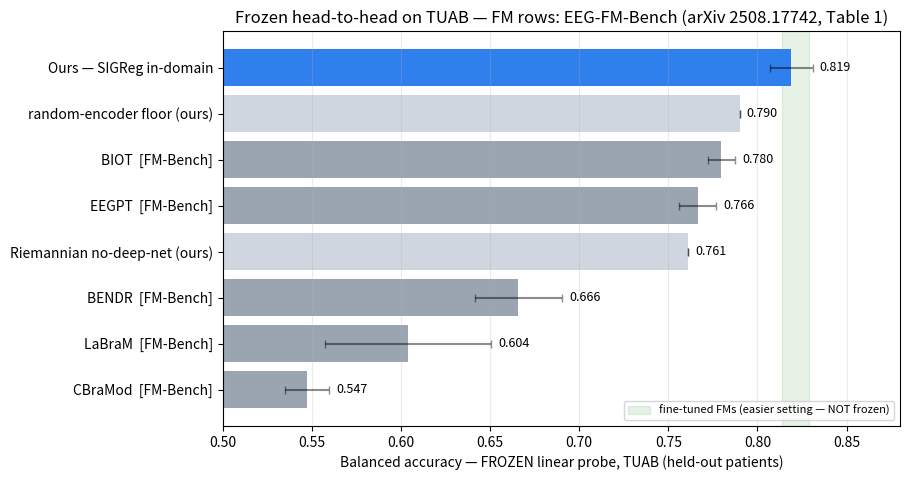

Source code (Python): (Note: this script raises an exception after producing the figure.)
"""Frozen head-to-head on TUAB — apples-to-apples FROZEN linear-probe (jury figure).

All bars are FROZEN linear-probe balanced accuracy (encoder frozen, only a linear
head is fit). Foundation-model numbers are quoted VERBATIM from EEG-FM-Bench
(Cui et al., arXiv 2508.17742, Table 1, frozen strategy) — we cite, we did not
re-measure. Our SIGReg bar is IN-DOMAIN (pretrained on TUAB-train); the
apples-to-apples general-pretrain bar (TUSZ -> frozen TUAB) is added once it lands.
The fine-tuned FM band is a different, easier setting — shaded for context only.

Run (local, no GPU):  python examples/eeg/frozen_headtohead.py
"""
import os

import matplotlib
matplotlib.use("Agg")
import matplotlib.pyplot as plt  # noqa: E402

# (label, balanced_acc, std, kind)   FM rows: EEG-FM-Bench Table 1 (frozen, TUAB)
BARS = [
    ("CBraMod  [FM-Bench]", 0.5473, 0.0124, "frozen_fm"),
    ("LaBraM  [FM-Bench]", 0.6040, 0.0464, "frozen_fm"),
    ("BENDR  [FM-Bench]", 0.6659, 0.0246, "frozen_fm"),
    ("Riemannian no-deep-net (ours)", 0.7610, None, "floor"),
    ("EEGPT  [FM-Bench]", 0.7664, 0.0104, "frozen_fm"),
    ("BIOT  [FM-Bench]", 0.7798, 0.0075, "frozen_fm"),
    ("random-encoder floor (ours)", 0.7900, None, "floor"),
    ("Ours — SIGReg in-domain", 0.8190, 0.0120, "ours"),
]
FT_BAND = (0.814, 0.829)  # fine-tuned FMs — easier setting, NOT a frozen probe

bars = sorted(BARS, key=lambda b: b[1])
labels = [b[0] for b in bars]
vals = [b[1] for b in bars]
errs = [b[2] if b[2] else 0.0 for b in bars]
cmap = {"ours": "#2f80ed", "frozen_fm": "#9aa5b1", "floor": "#cfd6df"}
colors = [cmap[b[3]] for b in bars]

fig, ax = plt.subplots(figsize=(9.2, 4.9))
ax.axvspan(*FT_BAND, color="green", alpha=0.10,
           label="fine-tuned FMs (easier setting — NOT frozen)")
ax.barh(labels, vals, xerr=errs, color=colors, capsize=3, error_kw=dict(alpha=0.45))
for i, v in enumerate(vals):
    ax.text(v + errs[i] + 0.004, i, f"{v:.3f}", va="center", fontsize=9)
ax.set_xlim(0.5, 0.88)
ax.set_xlabel("Balanced accuracy — FROZEN linear probe, TUAB (held-out patients)")
ax.set_title("Frozen head-to-head on TUAB — FM rows: EEG-FM-Bench (arXiv 2508.17742, Table 1)")
ax.legend(fontsize=8, loc="lower right")
ax.grid(axis="x", alpha=0.25)
fig.tight_layout()

out = os.path.normpath(os.path.join(os.path.dirname(__file__), "..", "..",
                                    "results", "benchmark", "frozen_headtohead.png"))
fig.savefig(out, dpi=160)
print(f"saved {out}")
